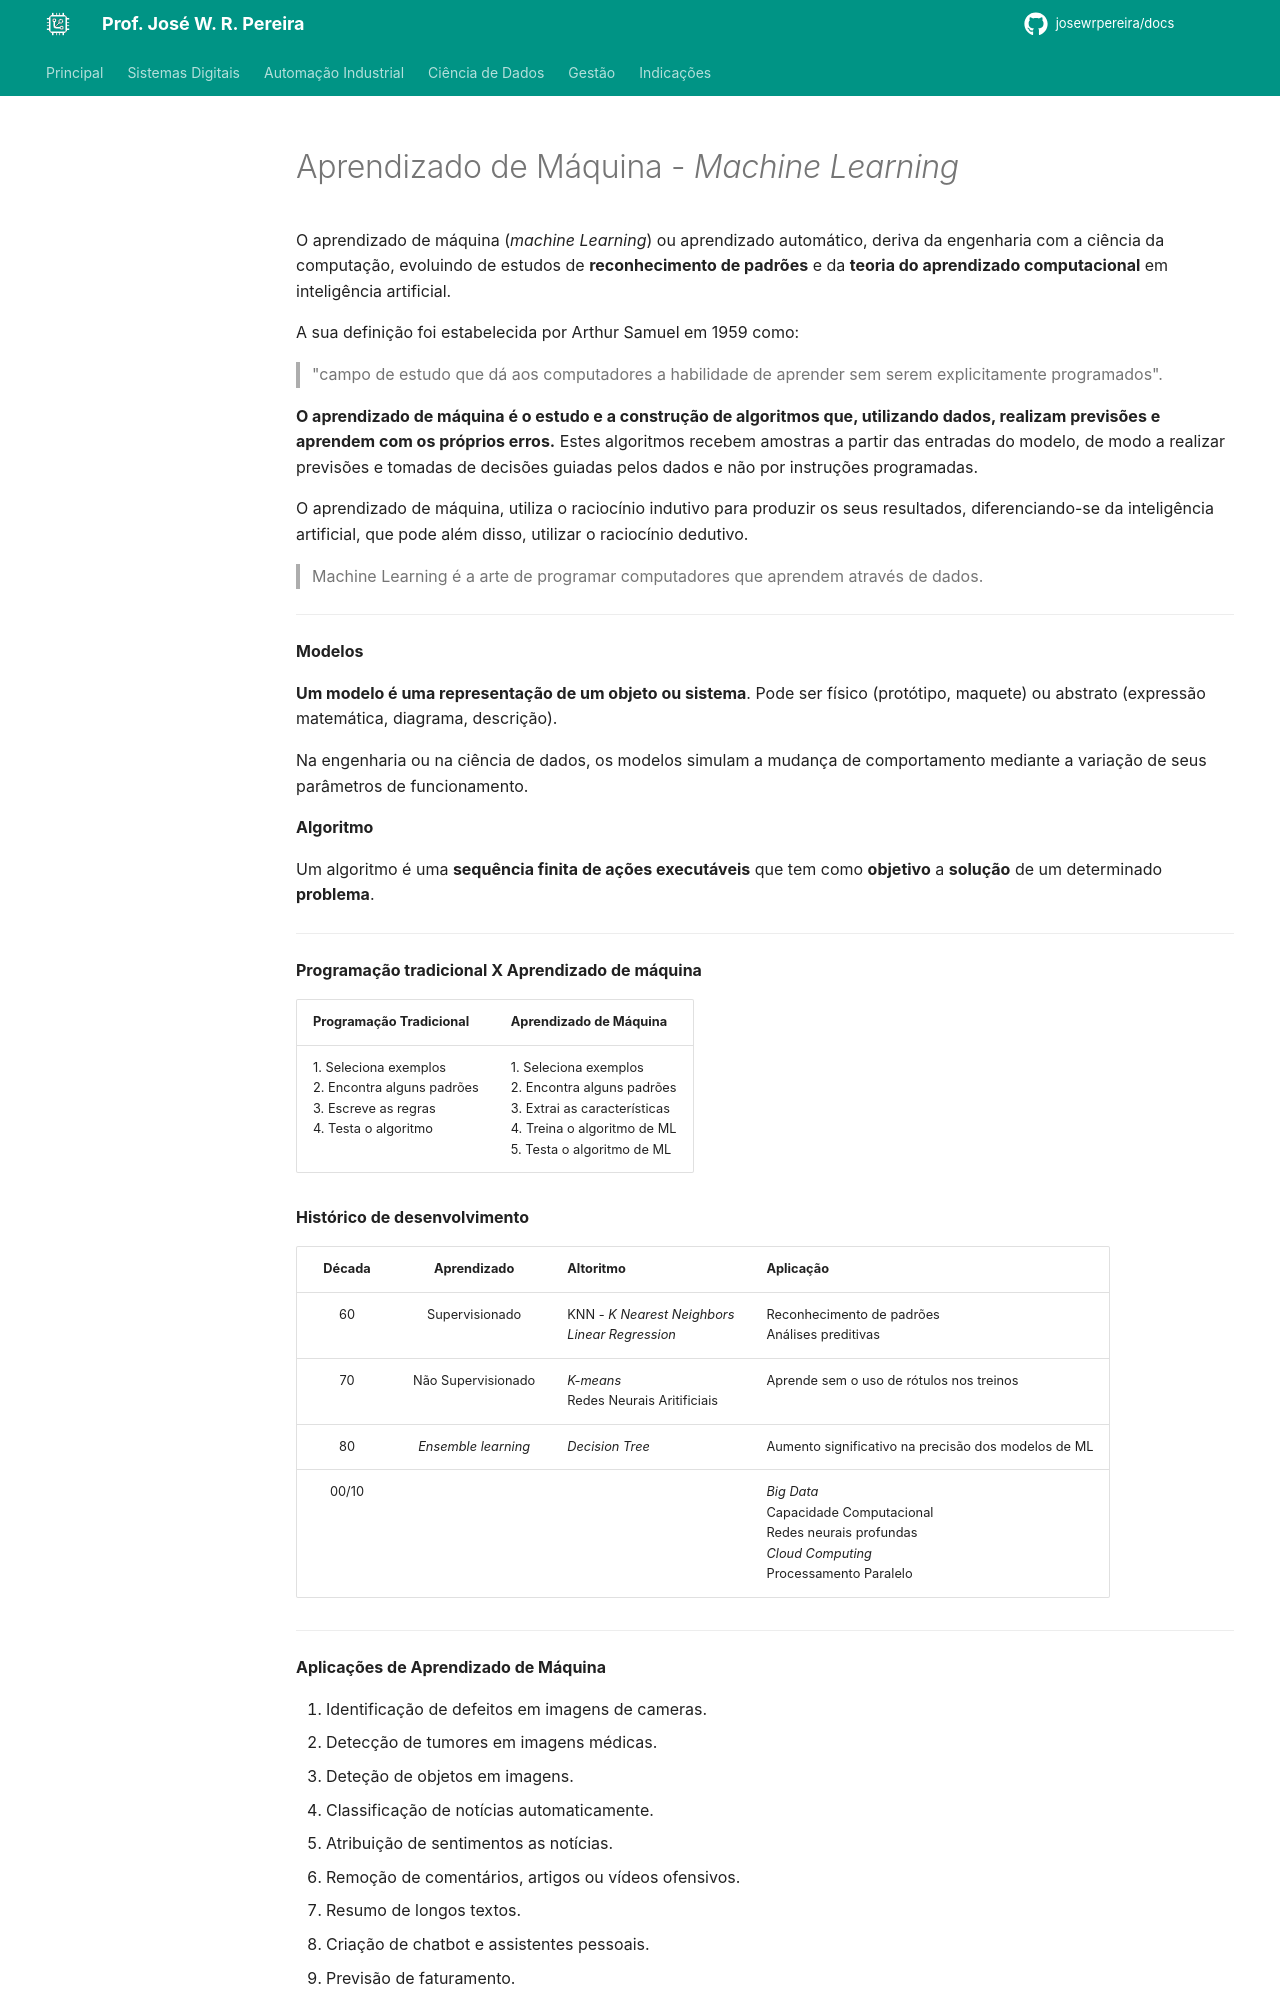

repository: JoseWRPereira/docs · page: dados/ml/ml02-ml/index.html · generator: mkdocs

---
title: Aprendizado de Máquina
icon: fontawesome/solid/robot
author:
 - José W. R. Pereira
tags:
 - Ciência de Dados
 - Inteligência Artificial
 - Aprendizado de Máquina
---


# Aprendizado de Máquina - *Machine Learning*


O aprendizado de máquina (*machine Learning*) ou aprendizado automático, deriva da engenharia com a ciência da computação, evoluindo de estudos de **reconhecimento de padrões** e da **teoria do aprendizado computacional** em inteligência artificial.

A sua definição foi estabelecida por Arthur Samuel em 1959 como: 
> "campo de estudo que dá aos computadores a habilidade de aprender sem serem explicitamente programados".

**O aprendizado de máquina é o estudo e a construção de algoritmos que, utilizando dados, realizam previsões e aprendem com os próprios erros.** Estes algoritmos recebem amostras a partir das entradas do modelo, de modo a realizar previsões e tomadas de decisões guiadas pelos dados e não por instruções programadas. 


O aprendizado de máquina, utiliza o raciocínio indutivo para produzir os seus resultados, diferenciando-se da inteligência artificial, que pode além disso, utilizar o raciocínio dedutivo.

<!-- 
Raciocínio indutivo (Carro x Ônibus, Gato x Cachorro, etc)

Dados do treinamento: Características observadas
Rótulos: Nomes das características 
-->

> Machine Learning é a arte de programar computadores que aprendem através de dados.

---

**Modelos**

**Um modelo é uma representação de um objeto ou sistema**. Pode ser físico (protótipo, maquete) ou abstrato (expressão matemática, diagrama, descrição).

Na engenharia ou na ciência de dados, os modelos simulam a mudança de comportamento mediante a variação de seus parâmetros de funcionamento.


**Algoritmo**

Um algoritmo é uma **sequência finita de ações executáveis** que tem como **objetivo** a **solução** de um determinado **problema**. 

---

**Programação tradicional X Aprendizado de máquina**

| Programação Tradicional | Aprendizado de Máquina |
|:----------------------- |:---------------------- |
| 1. Seleciona exemplos <br> 2. Encontra alguns padrões <br> 3. Escreve as regras <br> 4. Testa o algoritmo | 1. Seleciona exemplos<br> 2. Encontra alguns padrões<br> 3. Extrai as características<br> 4. Treina o algoritmo de ML<br> 5. Testa o algoritmo de ML |



<!-- 
Os algoritmos de Machine Learning aprendem automaticamente quais as
combinações de características são boas preditoras de uma pessoa que não
vai pagar o boleto dentro dos 3 dias de expiração. Como resultado, o
algoritmo é muito menor, mais fácil de manter e mais acurado.
Na programação tradicional, a cada mudança de comportamento, você
precisa adicionar novas regras, ao passo que Machine Learning atualizar o
seu “conjunto de regras” automaticamente sem a sua intervenção. 
-->


**Histórico de desenvolvimento**
